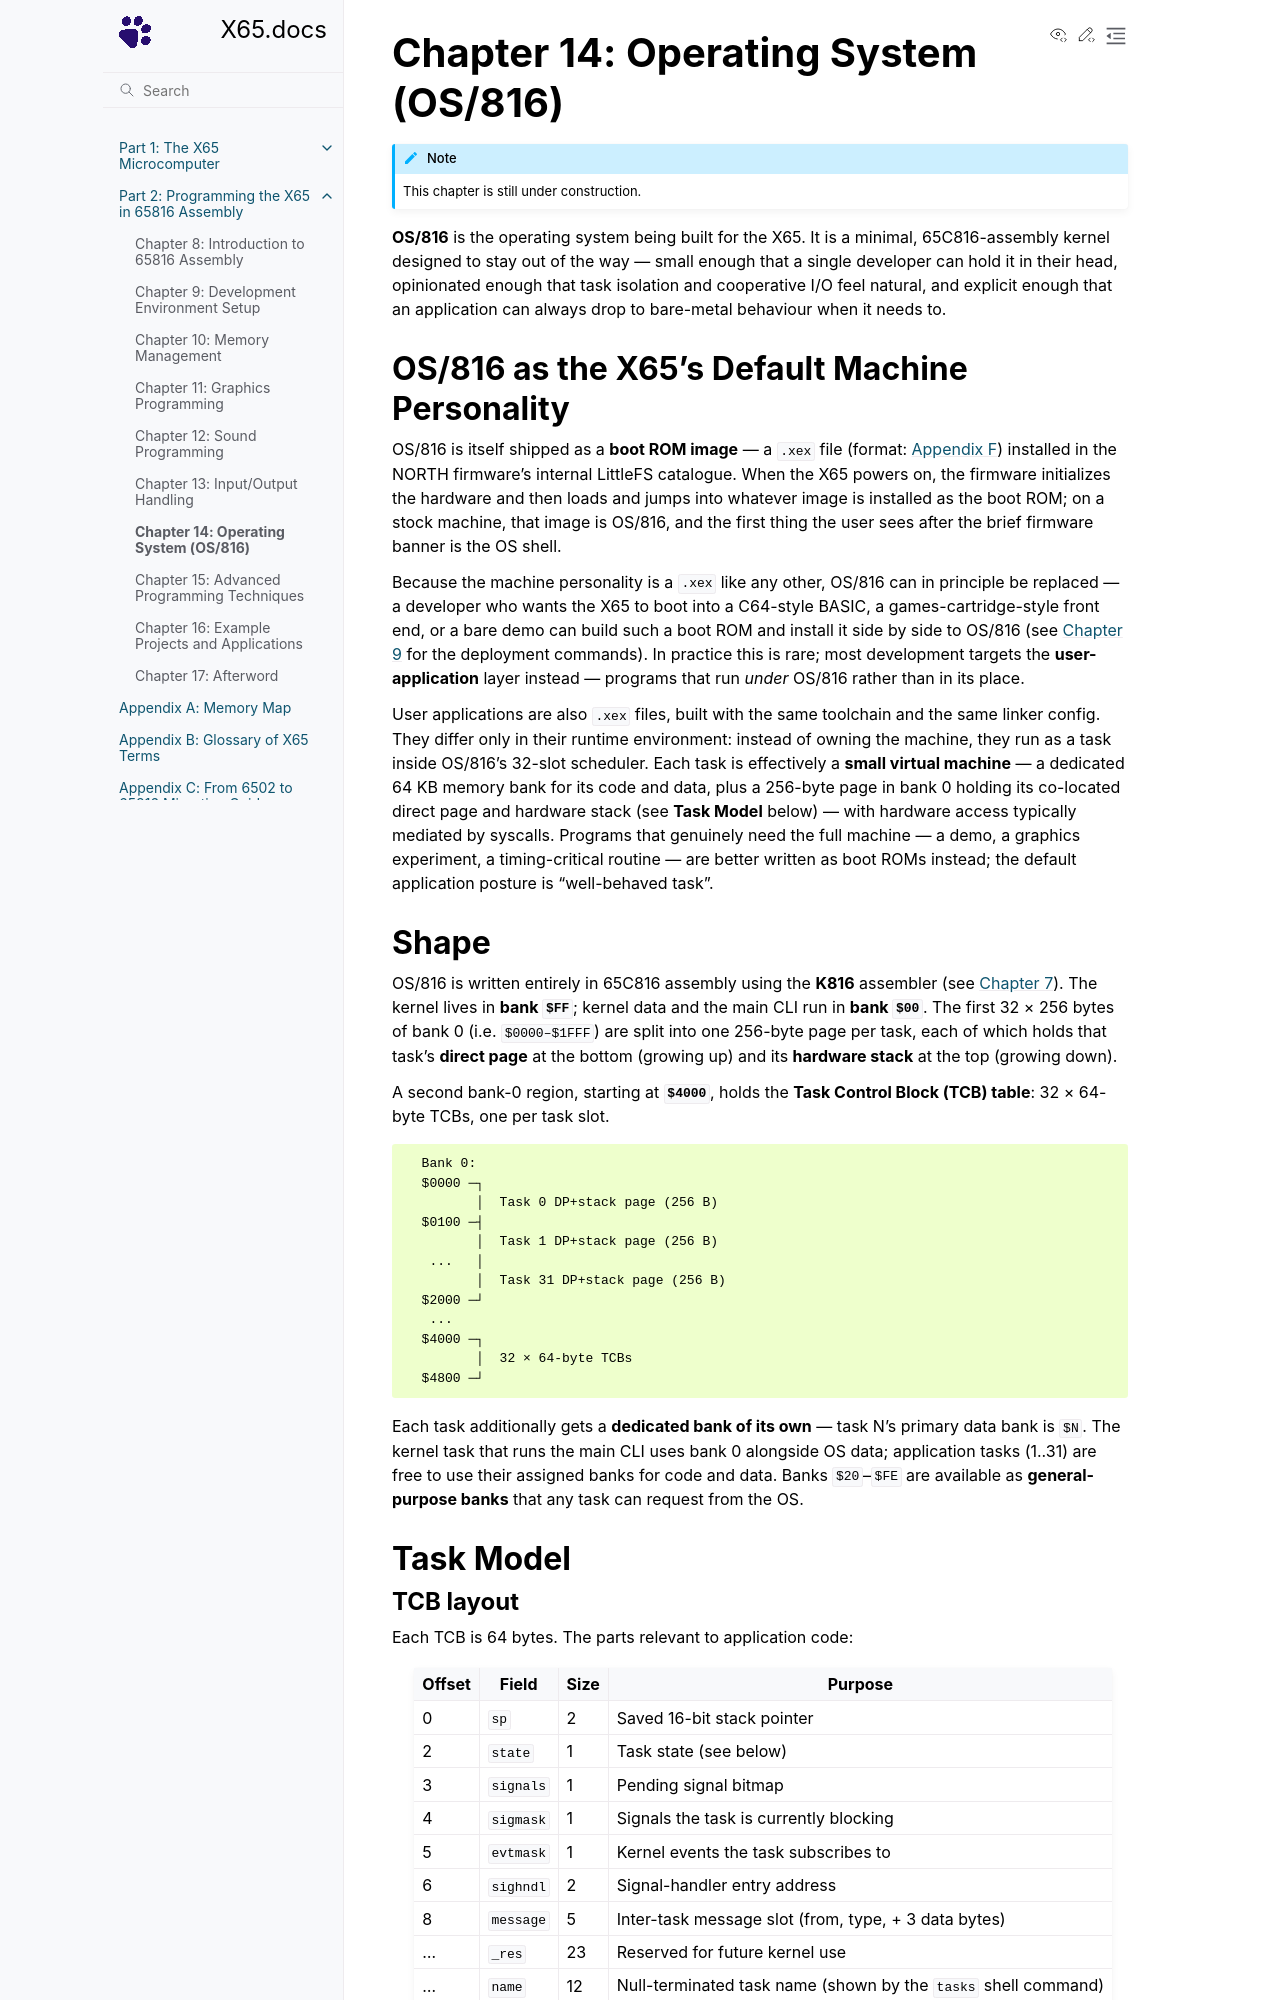

repository: X65/X65 · page: 2/14_os/index.html · generator: sphinx

# Chapter 14: Operating System (OS/816)

```{note}
This chapter is still under construction.
```

**OS/816** is the operating system being built for the X65. It is a minimal, 65C816-assembly kernel designed to stay out of the way — small enough that a single developer can hold it in their head, opinionated enough that task isolation and cooperative I/O feel natural, and explicit enough that an application can always drop to bare-metal behaviour when it needs to.

## OS/816 as the X65's Default Machine Personality

OS/816 is itself shipped as a **boot ROM image** — a `.xex` file (format: [Appendix F](../A/F_xex_format.md)) installed in the NORTH firmware's internal LittleFS catalogue. When the X65 powers on, the firmware initializes the hardware and then loads and jumps into whatever image is installed as the boot ROM; on a stock machine, that image is OS/816, and the first thing the user sees after the brief firmware banner is the OS shell.

Because the machine personality is a `.xex` like any other, OS/816 can in principle be replaced — a developer who wants the X65 to boot into a C64-style BASIC, a games-cartridge-style front end, or a bare demo can build such a boot ROM and install it side by side to OS/816 (see [Chapter 9](09_dev_env.md) for the deployment commands). In practice this is rare; most development targets the **user-application** layer instead — programs that run *under* OS/816 rather than in its place.

User applications are also `.xex` files, built with the same toolchain and the same linker config. They differ only in their runtime environment: instead of owning the machine, they run as a task inside OS/816's 32-slot scheduler. Each task is effectively a **small virtual machine** — a dedicated 64 KB memory bank for its code and data, plus a 256-byte page in bank 0 holding its co-located direct page and hardware stack (see **Task Model** below) — with hardware access typically mediated by syscalls. Programs that genuinely need the full machine — a demo, a graphics experiment, a timing-critical routine — are better written as boot ROMs instead; the default application posture is "well-behaved task".

## Shape

OS/816 is written entirely in 65C816 assembly using the **K816** assembler (see [Chapter 7](../1/7_devel.md)). The kernel lives in **bank `$FF`**; kernel data and the main CLI run in **bank `$00`**. The first 32 × 256 bytes of bank 0 (i.e. `$0000–$1FFF`) are split into one 256-byte page per task, each of which holds that task's **direct page** at the bottom (growing up) and its **hardware stack** at the top (growing down).

A second bank-0 region, starting at **`$4000`**, holds the **Task Control Block (TCB) table**: 32 × 64-byte TCBs, one per task slot.

```text
  Bank 0:
  $0000 ─┐
         │  Task 0 DP+stack page (256 B)
  $0100 ─┤
         │  Task 1 DP+stack page (256 B)
   ...   │
         │  Task 31 DP+stack page (256 B)
  $2000 ─┘
   ...
  $4000 ─┐
         │  32 × 64-byte TCBs
  $4800 ─┘
```

Each task additionally gets a **dedicated bank of its own** — task N's primary data bank is `$N`. The kernel task that runs the main CLI uses bank 0 alongside OS data; application tasks (1..31) are free to use their assigned banks for code and data. Banks `$20`–`$FE` are available as **general-purpose banks** that any task can request from the OS.

## Task Model
